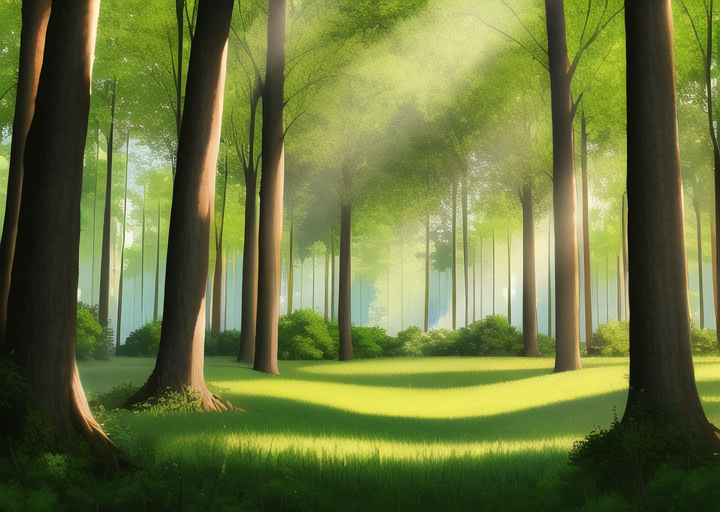
Generation parameters embedded in this image by AUTOMATIC1111 Stable Diffusion web UI or a fork of it (Forge, ...) (PNG 'parameters' text chunk):
masterpiece, best quality, ((forest)), daytime, cartoon

Negative prompt: lowres, bad anatomy, bad hands, text, error, missing fingers, extra digit, fewer digits, cropped, worst quality, low quality, normal quality, jpeg artifacts, signature, watermark, username, blurry, artist name, road
Steps: 38, Sampler: Euler a, CFG scale: 12, Seed: 1506723371, Size: 720x512, Model hash: 89d59c3dde, Model: nai, Clip skip: 2, Version: v1.3.1